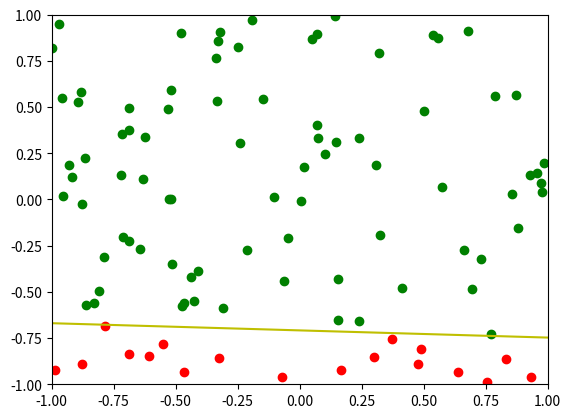

This figure's Python source:
'''
Created on May 24, 2015

[redacted]
'''
import random
import matplotlib.pyplot as plt
import numpy as np

def generate_points (no):
    lst=[]
    for i in range(no) :
        x,y=[random.uniform(-1,1) for j in range(2)]
        temp_array = np.array([1,x,y])
        lst.append(temp_array)
    return lst    

#print "Please enter number of points"
#inp = input()

#Points for target Function
x1,x2,y1,y2 = [random.uniform(-1,1) for i in range(4)]
#Function Array
TF = np.array([x2*y1-x1*y2, y2-y1, x1-x2])
#Random Data Points
lst = []
lst = generate_points(100)
plt.axis([-1,1,-1,1])
l = np.linspace(-1,1)
for i in lst :
    if(np.sign(TF.dot(i)) < 0):
        plt.plot(i[1],i[2],'ro')
    else :
        plt.plot(i[1],i[2],'go')
        
plt.plot(l,(-TF[1]/TF[2])*l+(-TF[0]/TF[2]),'y-')


